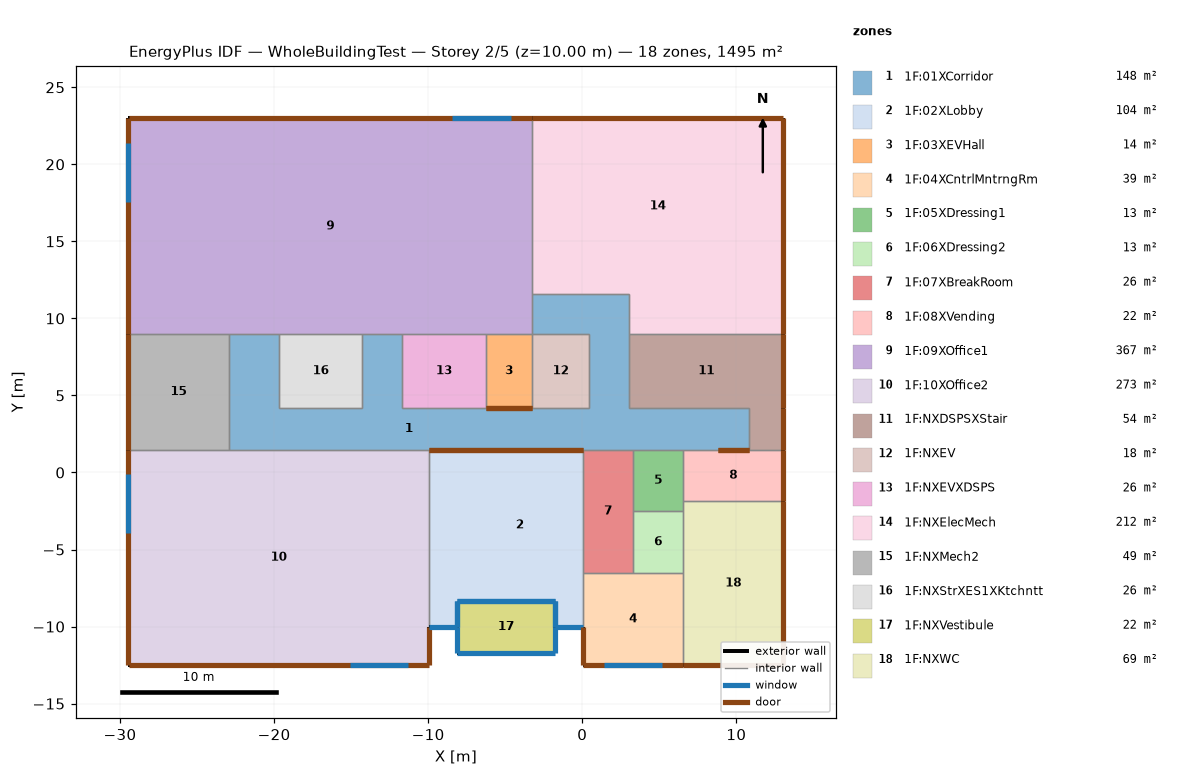
=== STOREY PLAN SPEC (per zone: floor XY polygon, exterior-wall plan segments, windows/doors) ===
zone 1: 1F:01XCorridor  (148.4 m²)
  floor: (-11.70, 4.18) (-14.30, 4.18) (-14.30, 8.98) (-11.70, 8.98)
  floor: (-19.65, 4.18) (-22.95, 4.18) (-22.95, 8.98) (-19.65, 8.98)
  floor: (0.45, 1.48) (-22.95, 1.48) (-22.95, 4.18) (0.45, 4.18)
  floor: (3.05, 4.18) (0.45, 4.18) (0.45, 8.98) (3.05, 8.98)
  floor: (10.85, 1.48) (0.45, 1.48) (0.45, 4.18) (10.85, 4.18)
  floor: (3.05, 8.98) (-3.25, 8.98) (-3.25, 11.58) (3.05, 11.58)
  interior walls: 23
zone 2: 1F:02XLobby  (104.1 m²)
  floor: (0.05, -10.02) (-1.75, -10.02) (-1.75, -8.32) (0.05, -8.32)
  floor: (0.05, -8.32) (-8.15, -8.32) (-8.15, 1.48) (0.05, 1.48)
  floor: (-8.15, -10.02) (-9.95, -10.02) (-9.95, 1.48) (-8.15, 1.48)
  exterior wall: (-9.95, -10.02) – (-8.15, -10.02)  [1.8 m]
    window: (-9.95, -10.02) – (-8.15, -10.02)  [8.2 m²]
  exterior wall: (-1.75, -10.02) – (0.05, -10.02)  [1.8 m]
    window: (-1.75, -10.02) – (0.05, -10.02)  [8.2 m²]
  interior walls: 7
zone 3: 1F:03XEVHall  (14.4 m²)
  floor: (-3.25, 4.18) (-6.25, 4.18) (-6.25, 8.98) (-3.25, 8.98)
  interior walls: 4
zone 4: 1F:04XCntrlMntrngRm  (39.0 m²)
  floor: (6.55, -12.52) (0.05, -12.52) (0.05, -6.52) (6.55, -6.52)
  exterior wall: (0.05, -10.02) – (0.05, -12.52)  [2.5 m]
    door: (0.05, -10.02) – (0.05, -12.51)  [2.2 m²]
  exterior wall: (0.05, -12.52) – (6.55, -12.52)  [6.5 m]
    door: (0.05, -12.52) – (6.55, -12.52)  [5.8 m²]
    window: (1.40, -12.52) – (5.20, -12.52)  [5.3 m²]
  interior walls: 4
zone 5: 1F:05XDressing1  (13.0 m²)
  floor: (6.55, -2.52) (3.30, -2.52) (3.30, 1.48) (6.55, 1.48)
  interior walls: 5
zone 6: 1F:06XDressing2  (13.0 m²)
  floor: (6.55, -6.52) (3.30, -6.52) (3.30, -2.52) (6.55, -2.52)
  interior walls: 4
zone 7: 1F:07XBreakRoom  (26.0 m²)
  floor: (3.30, -6.52) (0.05, -6.52) (0.05, 1.48) (3.30, 1.48)
  interior walls: 5
zone 8: 1F:08XVending  (21.8 m²)
  floor: (13.05, -1.87) (6.55, -1.87) (6.55, 1.48) (13.05, 1.48)
  exterior wall: (13.05, -1.87) – (13.05, 1.48)  [3.3 m]
    door: (13.05, -1.86) – (13.05, 1.48)  [3.0 m²]
  interior walls: 4
zone 9: 1F:09XOffice1  (366.8 m²)
  floor: (-3.25, 8.98) (-29.45, 8.98) (-29.45, 22.98) (-3.25, 22.98)
  exterior wall: (-3.25, 22.98) – (-29.45, 22.98)  [26.2 m]
    door: (-3.25, 22.98) – (-29.45, 22.98)  [23.4 m²]
    window: (-4.62, 22.98) – (-8.42, 22.98)  [5.3 m²]
  exterior wall: (-29.45, 22.98) – (-29.45, 8.98)  [14.0 m]
    door: (-29.45, 22.98) – (-29.45, 8.99)  [12.5 m²]
    window: (-29.45, 21.38) – (-29.45, 17.58)  [5.3 m²]
  interior walls: 8
zone 10: 1F:10XOffice2  (273.0 m²)
  floor: (-9.95, -12.52) (-29.45, -12.52) (-29.45, 1.48) (-9.95, 1.48)
  exterior wall: (-29.45, 1.48) – (-29.45, -12.52)  [14.0 m]
    door: (-29.45, 1.48) – (-29.45, -12.51)  [12.5 m²]
    window: (-29.45, -0.12) – (-29.45, -3.92)  [5.3 m²]
  exterior wall: (-29.45, -12.52) – (-9.95, -12.52)  [19.5 m]
    door: (-29.45, -12.52) – (-9.95, -12.52)  [17.4 m²]
    window: (-15.10, -12.52) – (-11.30, -12.52)  [5.3 m²]
  exterior wall: (-9.95, -12.52) – (-9.95, -10.02)  [2.5 m]
    door: (-9.95, -12.51) – (-9.95, -10.02)  [2.2 m²]
  interior walls: 3
zone 11: 1F:NXDSPSXStair  (53.9 m²)
  floor: (13.05, 1.48) (10.85, 1.48) (10.85, 4.18) (13.05, 4.18)
  floor: (13.05, 4.18) (3.05, 4.18) (3.05, 8.98) (13.05, 8.98)
  exterior wall: (13.05, 1.48) – (13.05, 8.98)  [7.5 m]
    door: (13.05, 1.49) – (13.05, 4.18)  [2.4 m²]
    door: (13.05, 4.19) – (13.05, 8.98)  [4.3 m²]
  interior walls: 5
zone 12: 1F:NXEV  (17.8 m²)
  floor: (0.45, 4.18) (-3.25, 4.18) (-3.25, 8.98) (0.45, 8.98)
  interior walls: 4
zone 13: 1F:NXEVXDSPS  (26.2 m²)
  floor: (-6.25, 4.18) (-11.70, 4.18) (-11.70, 8.98) (-6.25, 8.98)
  interior walls: 4
zone 14: 1F:NXElecMech  (211.8 m²)
  floor: (13.05, 8.98) (3.05, 8.98) (3.05, 11.58) (13.05, 11.58)
  floor: (13.05, 11.58) (-3.25, 11.58) (-3.25, 22.98) (13.05, 22.98)
  exterior wall: (13.05, 8.98) – (13.05, 22.98)  [14.0 m]
    door: (13.05, 8.99) – (13.05, 22.98)  [12.5 m²]
  exterior wall: (13.05, 22.98) – (-3.25, 22.98)  [16.3 m]
    door: (13.05, 22.98) – (-3.25, 22.98)  [14.6 m²]
  interior walls: 4
zone 15: 1F:NXMech2  (48.8 m²)
  floor: (-22.95, 1.48) (-29.45, 1.48) (-29.45, 8.98) (-22.95, 8.98)
  exterior wall: (-29.45, 8.98) – (-29.45, 1.48)  [7.5 m]
    door: (-29.45, 8.98) – (-29.45, 1.49)  [6.7 m²]
  interior walls: 3
zone 16: 1F:NXStrXES1XKtchntt  (25.7 m²)
  floor: (-14.30, 4.18) (-19.65, 4.18) (-19.65, 8.98) (-14.30, 8.98)
  interior walls: 4
zone 17: 1F:NXVestibule  (21.8 m²)
  floor: (-1.75, -11.72) (-8.15, -11.72) (-8.15, -8.32) (-1.75, -8.32)
  exterior wall: (-1.75, -11.72) – (-1.75, -10.02)  [1.7 m]
    window: (-1.75, -11.71) – (-1.75, -10.02)  [8.5 m²]
  exterior wall: (-8.15, -10.02) – (-8.15, -11.72)  [1.7 m]
    window: (-8.15, -10.02) – (-8.15, -11.71)  [8.5 m²]
  exterior wall: (-8.15, -11.72) – (-1.75, -11.72)  [6.4 m]
    window: (-8.15, -11.72) – (-1.75, -11.72)  [31.9 m²]
  interior walls: 3
zone 18: 1F:NXWC  (69.2 m²)
  floor: (13.05, -12.52) (6.55, -12.52) (6.55, -1.87) (13.05, -1.87)
  exterior wall: (13.05, -12.52) – (13.05, -1.87)  [10.6 m]
    door: (13.05, -12.51) – (13.05, -1.87)  [9.5 m²]
  exterior wall: (6.55, -12.52) – (13.05, -12.52)  [6.5 m]
    door: (6.55, -12.52) – (13.05, -12.52)  [5.8 m²]
  interior walls: 4

=== DERIVED (storey summary) ===
Building: WholeBuildingTest
Storey: 2 of 5  (floor level z = 10.00 m)
Storey gross floor area: 1494.6 m²
Zones on this storey: 18
  - 1F:01XCorridor: floor 148.4 m²
  - 1F:02XLobby: floor 104.1 m²; exterior wall 3.6 m (18.7 m²); 2 window(s) 16.5 m²; WWR 88.1%
  - 1F:03XEVHall: floor 14.4 m²
  - 1F:04XCntrlMntrngRm: floor 39.0 m²; exterior wall 9.0 m (46.8 m²); 1 window(s) 5.3 m²; WWR 11.4%; 2 door(s)
  - 1F:05XDressing1: floor 13.0 m²
  - 1F:06XDressing2: floor 13.0 m²
  - 1F:07XBreakRoom: floor 26.0 m²
  - 1F:08XVending: floor 21.8 m²; exterior wall 3.3 m (17.4 m²); WWR 0.0%; 1 door(s)
  - 1F:09XOffice1: floor 366.8 m²; exterior wall 40.2 m (209.0 m²); 2 window(s) 10.6 m²; WWR 5.1%; 2 door(s)
  - 1F:10XOffice2: floor 273.0 m²; exterior wall 36.0 m (187.2 m²); 2 window(s) 10.6 m²; WWR 5.7%; 3 door(s)
  - 1F:NXDSPSXStair: floor 53.9 m²; exterior wall 7.5 m (39.0 m²); WWR 0.0%; 2 door(s)
  - 1F:NXEV: floor 17.8 m²
  - 1F:NXEVXDSPS: floor 26.2 m²
  - 1F:NXElecMech: floor 211.8 m²; exterior wall 30.3 m (157.6 m²); WWR 0.0%; 2 door(s)
  - 1F:NXMech2: floor 48.8 m²; exterior wall 7.5 m (39.0 m²); WWR 0.0%; 1 door(s)
  - 1F:NXStrXES1XKtchntt: floor 25.7 m²
  - 1F:NXVestibule: floor 21.8 m²; exterior wall 9.8 m (51.0 m²); 3 window(s) 48.9 m²; WWR 95.9%
  - 1F:NXWC: floor 69.2 m²; exterior wall 17.1 m (89.2 m²); WWR 0.0%; 2 door(s)
Zone adjacency (shared interzone walls):
  - 1F:01XCorridor ↔ 1F:02XLobby
  - 1F:01XCorridor ↔ 1F:03XEVHall
  - 1F:01XCorridor ↔ 1F:05XDressing1
  - 1F:01XCorridor ↔ 1F:07XBreakRoom
  - 1F:01XCorridor ↔ 1F:08XVending
  - 1F:01XCorridor ↔ 1F:09XOffice1
  - 1F:01XCorridor ↔ 1F:10XOffice2
  - 1F:01XCorridor ↔ 1F:NXDSPSXStair
  - 1F:01XCorridor ↔ 1F:NXEV
  - 1F:01XCorridor ↔ 1F:NXEVXDSPS
  - 1F:01XCorridor ↔ 1F:NXElecMech
  - 1F:01XCorridor ↔ 1F:NXMech2
  - 1F:01XCorridor ↔ 1F:NXStrXES1XKtchntt
  - 1F:02XLobby ↔ 1F:04XCntrlMntrngRm
  - 1F:02XLobby ↔ 1F:07XBreakRoom
  - 1F:02XLobby ↔ 1F:10XOffice2
  - 1F:02XLobby ↔ 1F:NXVestibule
  - 1F:03XEVHall ↔ 1F:09XOffice1
  - 1F:03XEVHall ↔ 1F:NXEV
  - 1F:03XEVHall ↔ 1F:NXEVXDSPS
  - 1F:04XCntrlMntrngRm ↔ 1F:06XDressing2
  - 1F:04XCntrlMntrngRm ↔ 1F:07XBreakRoom
  - 1F:04XCntrlMntrngRm ↔ 1F:NXWC
  - 1F:05XDressing1 ↔ 1F:06XDressing2
  - 1F:05XDressing1 ↔ 1F:07XBreakRoom
  - 1F:05XDressing1 ↔ 1F:08XVending
  - 1F:05XDressing1 ↔ 1F:NXWC
  - 1F:06XDressing2 ↔ 1F:07XBreakRoom
  - 1F:06XDressing2 ↔ 1F:NXWC
  - 1F:08XVending ↔ 1F:NXDSPSXStair
  - 1F:08XVending ↔ 1F:NXWC
  - 1F:09XOffice1 ↔ 1F:NXEVXDSPS
  - 1F:09XOffice1 ↔ 1F:NXElecMech
  - 1F:09XOffice1 ↔ 1F:NXMech2
  - 1F:09XOffice1 ↔ 1F:NXStrXES1XKtchntt
  - 1F:10XOffice2 ↔ 1F:NXMech2
  - 1F:NXDSPSXStair ↔ 1F:NXElecMech